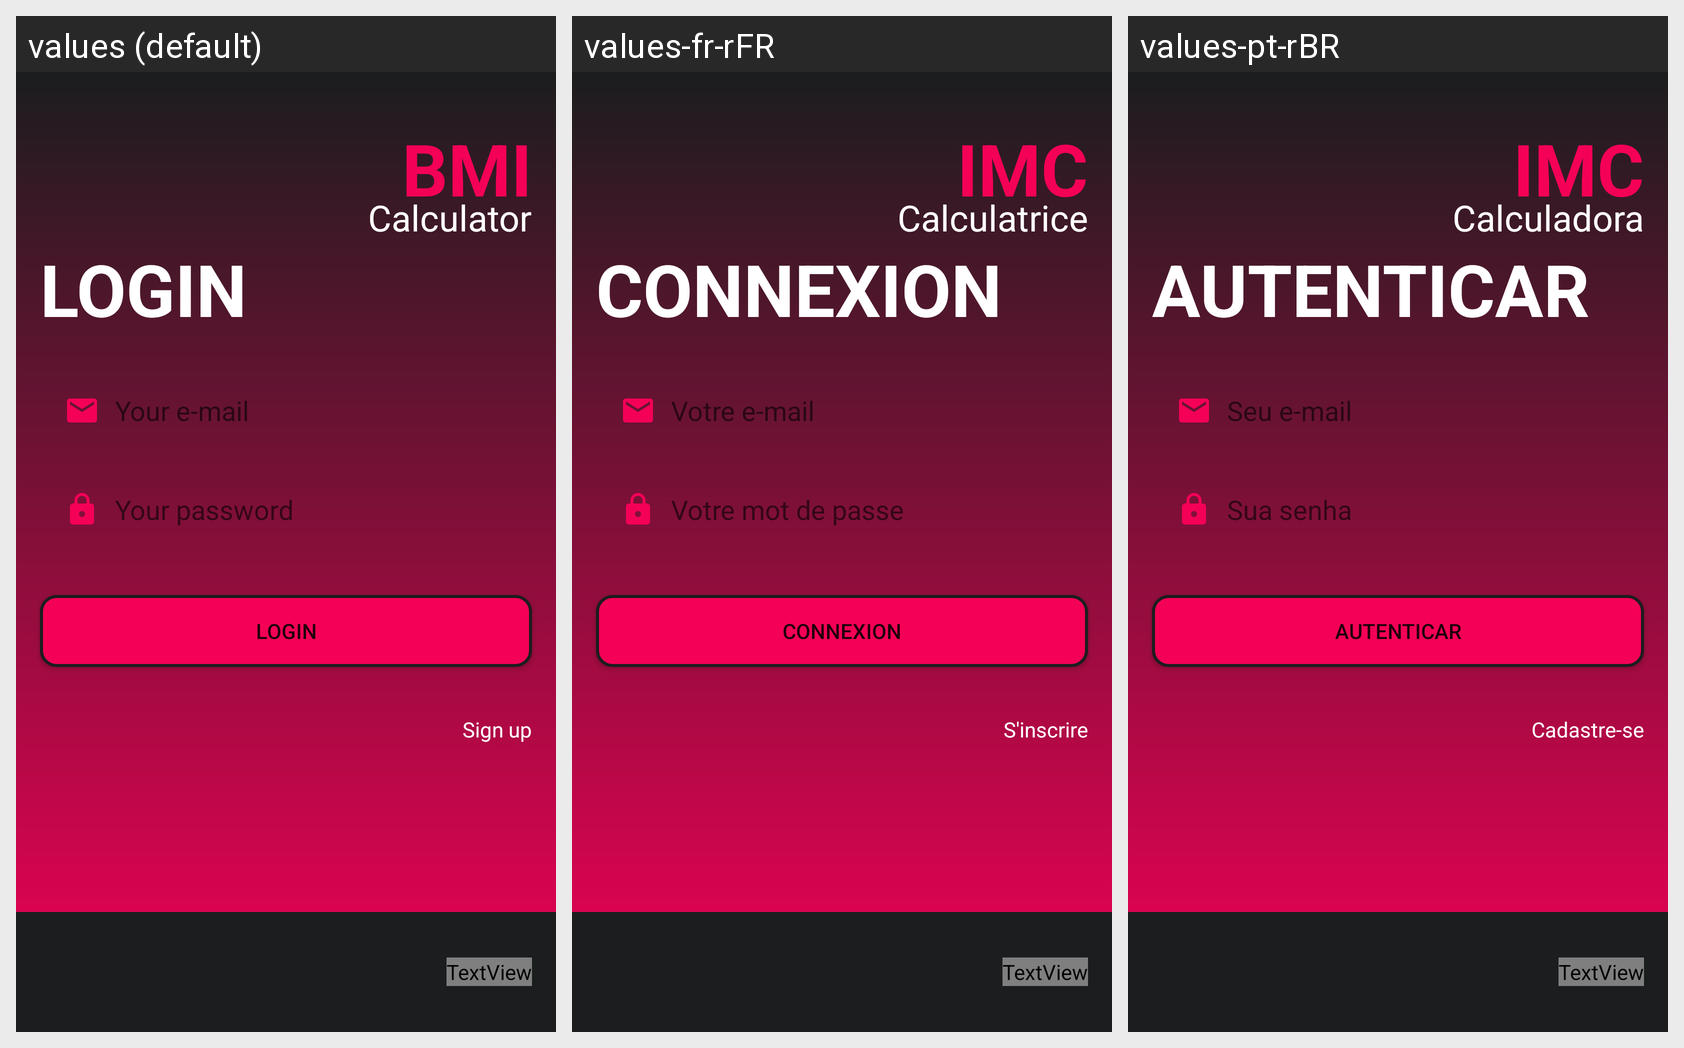

Strings drawn on this Android screen and how each of the app's shown locales translates them:
Android screen res/layout/activity_main.xml rendered under 3 locales, left to right: values (default), values-fr-rFR, values-pt-rBR. Device: Nexus 5 (rendered at 1080×1920; each locale shown at half size, 540×960, under a caption strip naming it); theme Theme.IMC20.
Strings drawn on this screen, with the default value and each locale's value (text and hints the layout hard-codes appear in the picture but are not listed):

bmi
  values: BMI
  values-fr-rFR: IMC
  values-pt-rBR: IMC

calculator
  values: Calculator
  values-fr-rFR: Calculatrice
  values-pt-rBR: Calculadora

login
  values: LOGIN
  values-fr-rFR: CONNEXION
  values-pt-rBR: AUTENTICAR

your_email
  values: Your e-mail
  values-fr-rFR: Votre e-mail
  values-pt-rBR: Seu e-mail

your_pass
  values: Your password
  values-fr-rFR: Votre mot de passe
  values-pt-rBR: Sua senha

new_user
  values: Sign up
  values-fr-rFR: S'inscrire
  values-pt-rBR: Cadastre-se
